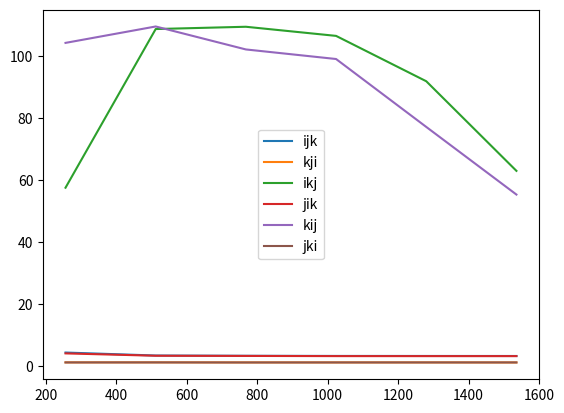
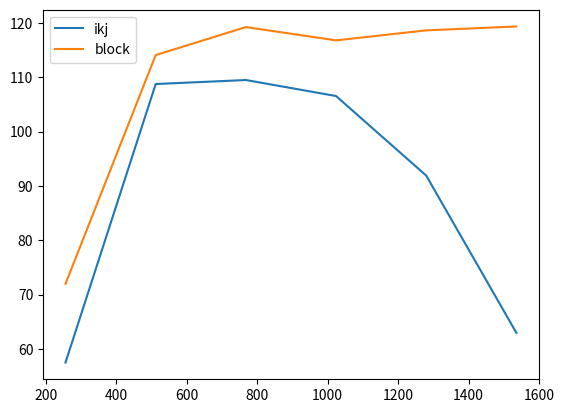

The matplotlib source for these figures, in order:
#!/usr/bin/env python3

import matplotlib.pyplot as plt

size = [256 * i for i in range(1, 7)]
ijk = [4.25816577, 3.29312085, 3.20896222, 3.15912943, 3.14949853, 3.14237436]
kji = [1.07631123, 1.08203933, 1.06267015, 1.06141955, 1.06527994, 1.05059128]
ikj = [57.4955014, 108.736374, 109.473483, 106.526754, 91.8794030, 62.9340609]
jik = [3.98238507, 3.22460052, 3.16497487, 3.10525608, 3.10032125, 3.10292474]
kij = [104.265438, 109.564904, 102.146804, 99.0586966, 77.1264056, 55.2805662]
jki = [1.05782188, 1.06948358, 1.04815055, 1.05814134, 1.05975297, 1.06184116]
block = [71.9737590, 114.067160, 119.214427, 116.769310, 118.611828, 119.326268]

fig1, ax1 = plt.subplots()
fig2, ax2 = plt.subplots()
ax1.plot(size, ijk, label="ijk")
ax1.plot(size, kji, label="kji")
ax1.plot(size, ikj, label="ikj")
ax1.plot(size, jik, label="jik")
ax1.plot(size, kij, label="kij")
ax1.plot(size, jki, label="jki")
ax1.legend()

ax2.plot(size, ikj, label="ikj")
ax2.plot(size, block, label="block")
ax2.legend()

plt.show()
